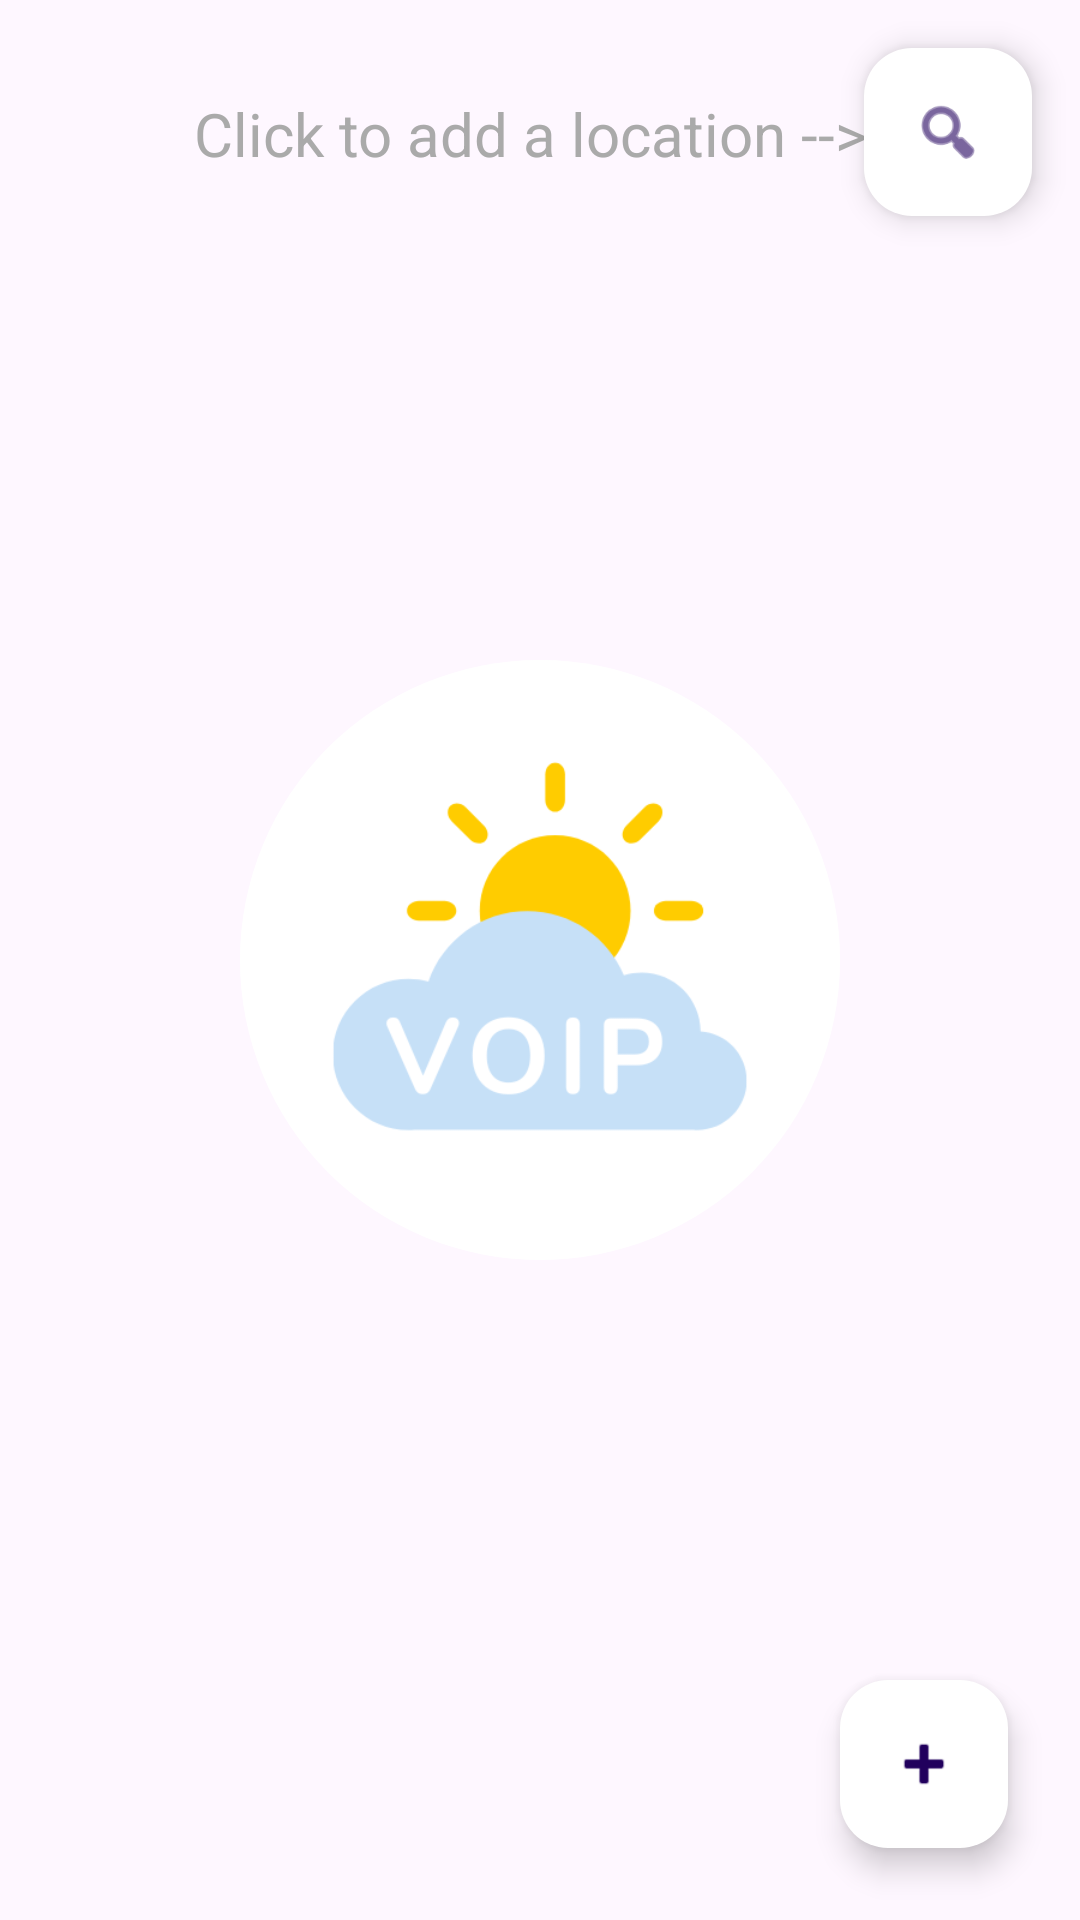

Here is an Android app screen rendered from its layout file. Give the layout XML and the strings, colors and styles it references.
<!-- AndroidManifest.xml: application theme Theme.Meteoapp2 -->
<!-- res/layout/activity_main.xml -->
<?xml version="1.0" encoding="utf-8"?>
<androidx.constraintlayout.widget.ConstraintLayout
    xmlns:android="http://schemas.android.com/apk/res/android"
    xmlns:app="http://schemas.android.com/apk/res-auto"
    xmlns:tools="http://schemas.android.com/tools"
    android:id="@+id/main"
    android:layout_width="match_parent"
    android:foregroundTint="@color/black"
    android:layout_height="match_parent"
    tools:context=".MainActivity">

    <ImageView
        android:id="@+id/basicBackground"
        android:layout_width="0dp"
        android:layout_height="0dp"
        android:scaleType="centerCrop"
        android:src="@android:color/transparent"
        app:layout_constraintTop_toTopOf="parent"
        app:layout_constraintBottom_toBottomOf="parent"
        app:layout_constraintStart_toStartOf="parent"
        app:layout_constraintEnd_toEndOf="parent"/>

    <TextView
     android:id="@+id/InfoSign1"
     android:layout_width="251dp"
     android:layout_height="35dp"
     android:layout_marginStart="20dp"
     android:layout_marginTop="15dp"
     android:layout_marginBottom="10dp"
     android:text="Click to add a location -->"
     android:textColor="@android:color/darker_gray"
     android:textSize="20sp"
     app:layout_constraintBottom_toTopOf="@id/fabMenu"
     app:layout_constraintEnd_toEndOf="parent"
     app:layout_constraintStart_toStartOf="parent"
     app:layout_constraintTop_toTopOf="@id/fabAdd"
     app:layout_constraintVertical_bias="0.0" />
    <androidx.cardview.widget.CardView
        android:id="@+id/voipLogoCard2"
        android:layout_width="200dp"
        android:layout_height="200dp"
        app:cardCornerRadius="100dp"
        app:cardElevation="0dp"
        app:layout_constraintTop_toTopOf="parent"
        app:layout_constraintBottom_toBottomOf="parent"
        app:layout_constraintStart_toStartOf="parent"
        app:layout_constraintEnd_toEndOf="parent">
        <ImageView
            android:id="@+id/voipLogo"
            android:layout_width="match_parent"
            android:layout_height="match_parent"
            android:scaleType="centerCrop"
            android:src="@drawable/voip4" />
    </androidx.cardview.widget.CardView>

    <ImageView
        android:id="@+id/backgroundImageWeather"
        android:layout_width="0dp"
        android:layout_height="0dp"
        android:scaleType="centerCrop"
        android:src="@android:color/transparent"
        app:layout_constraintTop_toTopOf="parent"
        app:layout_constraintBottom_toBottomOf="parent"
        app:layout_constraintStart_toStartOf="parent"
        app:layout_constraintEnd_toEndOf="parent"/>

    
    <com.google.android.material.tabs.TabLayout
        android:id="@+id/tabLayout"
        android:layout_width="100dp"
        android:layout_height="12dp"
        android:layout_marginTop="5dp"
        android:minHeight="48dp"
        android:background="@android:color/transparent"
        android:clipChildren="false"
        android:clipToPadding="false"
        android:contentDescription="@string/app_name"
        app:elevation="0dp"
        app:layout_constraintEnd_toEndOf="parent"
        app:layout_constraintStart_toStartOf="parent"
        app:layout_constraintTop_toTopOf="parent"
        app:tabBackground="@android:color/transparent"
        app:tabGravity="center"
        app:tabIndicator="@drawable/tab_indicator"
        app:tabIndicatorColor="@android:color/black"
        app:tabIndicatorFullWidth="false"
        app:tabIndicatorGravity="center"
        app:tabIndicatorHeight="8dp"
        app:tabInlineLabel="false"
        app:tabMode="fixed"
        app:tabPaddingEnd="30dp"
        app:tabPaddingStart="30dp"
        app:tabRippleColor="@android:color/transparent"
        app:tabSelectedTextColor="@android:color/black"
        app:tabTextColor="@android:color/darker_gray" />

    
    <androidx.viewpager2.widget.ViewPager2
        android:id="@+id/viewPager"
        android:layout_width="0dp"
        android:layout_height="0dp"
        app:layout_constraintTop_toBottomOf="@id/tabLayout"
        app:layout_constraintStart_toStartOf="parent"
        app:layout_constraintEnd_toEndOf="parent"
        app:layout_constraintBottom_toBottomOf="parent">
    </androidx.viewpager2.widget.ViewPager2>

    
    <com.google.android.material.floatingactionbutton.FloatingActionButton
        android:id="@+id/fabAdd"
        android:layout_width="wrap_content"
        android:layout_height="wrap_content"
        android:layout_margin="16dp"
        android:contentDescription="@string/app_name"
        android:src="@android:drawable/ic_menu_search"
        android:backgroundTint="@android:color/white"
        app:layout_constraintEnd_toEndOf="parent"
        app:layout_constraintTop_toTopOf="parent" />

    <com.google.android.material.floatingactionbutton.FloatingActionButton
        android:id="@+id/fabMenu"
        android:layout_width="wrap_content"
        android:layout_height="wrap_content"
        android:layout_margin="24dp"
        android:contentDescription="@string/app_name"
        android:src="@android:drawable/ic_input_add"
        app:backgroundTint="@color/white"
        app:layout_constraintBottom_toBottomOf="parent"
        app:layout_constraintEnd_toEndOf="parent" />

    <com.google.android.material.floatingactionbutton.FloatingActionButton
        android:id="@+id/fabDelete"
        android:layout_width="wrap_content"
        android:layout_height="wrap_content"
        android:src="@android:drawable/ic_delete"
        app:backgroundTint="#F00000"
        app:layout_constraintBottom_toTopOf="@id/fabMenu"
        app:layout_constraintEnd_toEndOf="@id/fabMenu"
        android:layout_marginBottom="16dp"
        android:visibility="gone" />

    <com.google.android.material.floatingactionbutton.FloatingActionButton
        android:id="@+id/fabOther"
        android:layout_width="wrap_content"
        android:layout_height="wrap_content"
        android:src="@android:drawable/ic_dialog_info"
        app:backgroundTint="@color/white"
        app:layout_constraintBottom_toTopOf="@id/fabDelete"
        app:layout_constraintEnd_toEndOf="@id/fabMenu"
        android:layout_marginBottom="16dp"
        android:visibility="gone" />

    <ProgressBar
        android:id="@+id/progressBar"
        style="?android:attr/progressBarStyleLargeInverse"
        android:layout_width="46dp"
        android:layout_height="42dp"
        android:layout_marginBottom="600dp"
        android:indeterminateTint="@android:color/darker_gray"
        android:maxWidth="50dp"
        android:maxHeight="50dp"
        android:minWidth="40dp"
        android:minHeight="40dp"
        android:visibility="invisible"
        app:layout_constraintBottom_toBottomOf="parent"
        app:layout_constraintEnd_toEndOf="parent"
        app:layout_constraintStart_toStartOf="parent"
        app:layout_constraintTop_toTopOf="parent" />

</androidx.constraintlayout.widget.ConstraintLayout>
<!-- resources referenced by this layout -->
<resources>
  <color name="black">#FF000000</color>
  <color name="white">#FFFFFFFF</color>
  <!-- drawable tab_indicator (drawable) -->
  <shape xmlns:android="http://schemas.android.com/apk/res/android"
      android:shape="rectangle">
      <size
          android:width="24dp"
          android:height="4dp" />
      <solid android:color="@android:color/black" />
      <corners android:radius="50dp" />
  </shape>
  <!-- drawable voip4: png bitmap (drawable, 14596 bytes) -->
  <string name="app_name">meteoapp2</string>
  <style name="Theme.Meteoapp2" parent="Base.Theme.Meteoapp2" />
  <style name="Base.Theme.Meteoapp2" parent="Theme.Material3.DayNight.NoActionBar">
          
          
      </style>
</resources>
